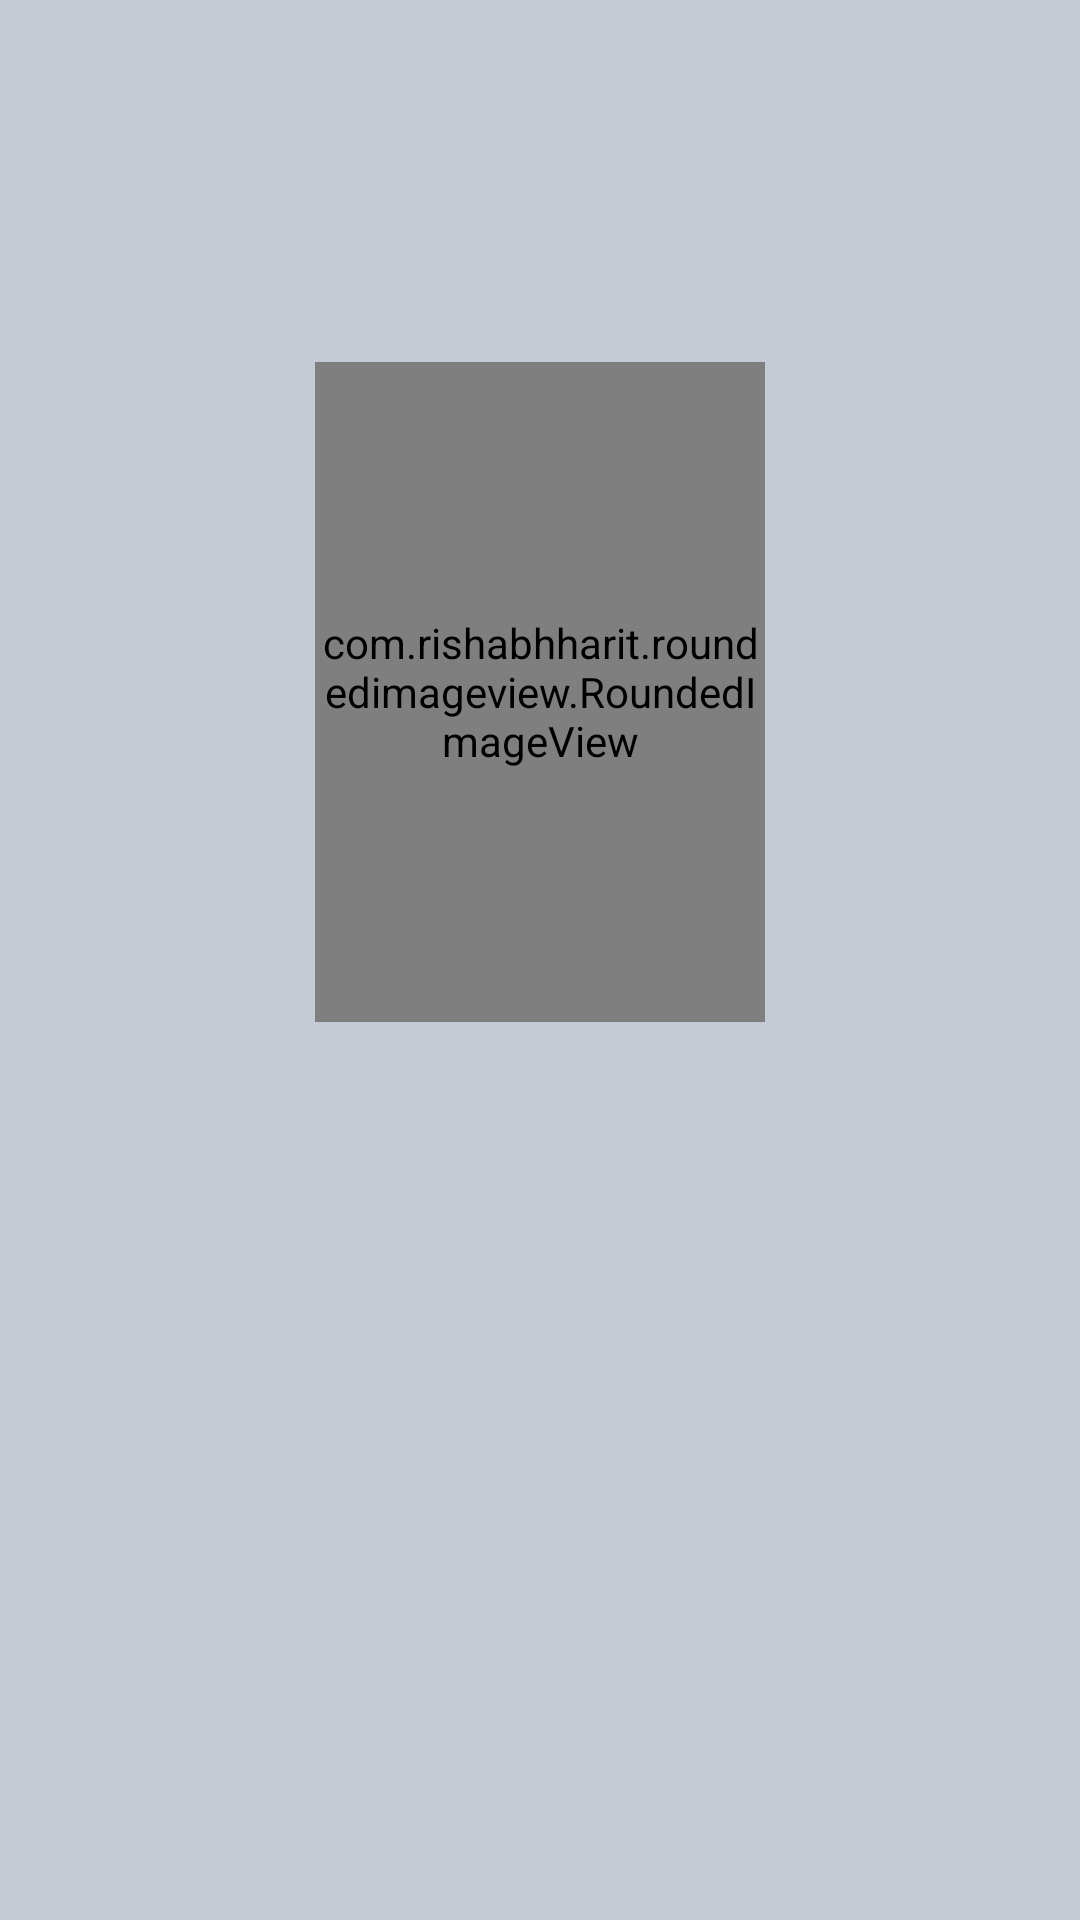

Android layout source for this screen:
<!-- AndroidManifest.xml: application theme Theme.DesafioDHMarvelAndroid -->
<!-- res/layout/comic_item.xml -->
<?xml version="1.0" encoding="utf-8"?>
<androidx.constraintlayout.widget.ConstraintLayout
    android:id="@+id/vgMainCard"
    xmlns:android="http://schemas.android.com/apk/res/android"
    android:layout_width="wrap_content"
    android:layout_height="wrap_content"
    android:layout_margin="7dp"
    xmlns:app="http://schemas.android.com/apk/res-auto"
    xmlns:tools="http://schemas.android.com/tools">

    <com.rishabhharit.roundedimageview.RoundedImageView
        android:id="@+id/cvImageCardMenu"
        app:cornerRadius="25sp"
        android:layout_width="150dp"
        android:layout_height="220dp"
        android:scaleType="centerCrop"
        app:layout_constraintStart_toStartOf="parent"
        app:layout_constraintEnd_toEndOf="parent"
        app:layout_constraintTop_toTopOf="parent"
        app:layout_constraintBottom_toTopOf="@id/tvNameRecyclerViewMenu"
        android:src="@drawable/ic_launcher_background"/>

    <TextView
                android:id="@+id/tvNameRecyclerViewMenu"
                tools:text="O auto da Compadecida"
                android:layout_margin="10dp"
                android:textAlignment="center"
                android:textColor="@color/white"
                android:textStyle="bold"
                android:textSize="15sp"
                android:lines="2"
                android:ellipsize="end"
                app:layout_constraintStart_toStartOf="parent"
                app:layout_constraintEnd_toEndOf="parent"
                app:layout_constraintTop_toBottomOf="@id/cvImageCardMenu"
                app:layout_constraintBottom_toBottomOf="parent"
                android:layout_height="wrap_content"
                android:layout_width="0sp" />

</androidx.constraintlayout.widget.ConstraintLayout>
<!-- resources referenced by this layout -->
<resources>
  <color name="white">#FFFFFFFF</color>
  <!-- drawable ic_launcher_background: png bitmap (mipmap-hdpi, 2382 bytes) -->
  <style name="Theme.DesafioDHMarvelAndroid" parent="Theme.MaterialComponents.DayNight.NoActionBar">
          
          <item name="colorPrimary">@color/colorAccent</item>
          <item name="colorPrimaryVariant">@color/background</item>
          <item name="colorOnPrimary">@color/black</item>
          
          <item name="colorSecondary">@color/teal_200</item>
          <item name="colorSecondaryVariant">@color/teal_200</item>
          <item name="colorOnSecondary">@color/black</item>
          
          <item name="android:statusBarColor" tools:targetApi="l">?attr/colorPrimaryVariant</item>
          
          <item name="android:windowBackground">@color/background</item>
      </style>
  <color name="colorAccent">#FF5252</color>
  <color name="background">#C5CBD5</color>
  <color name="black">#FF000000</color>
  <color name="teal_200">#FF03DAC5</color>
</resources>
